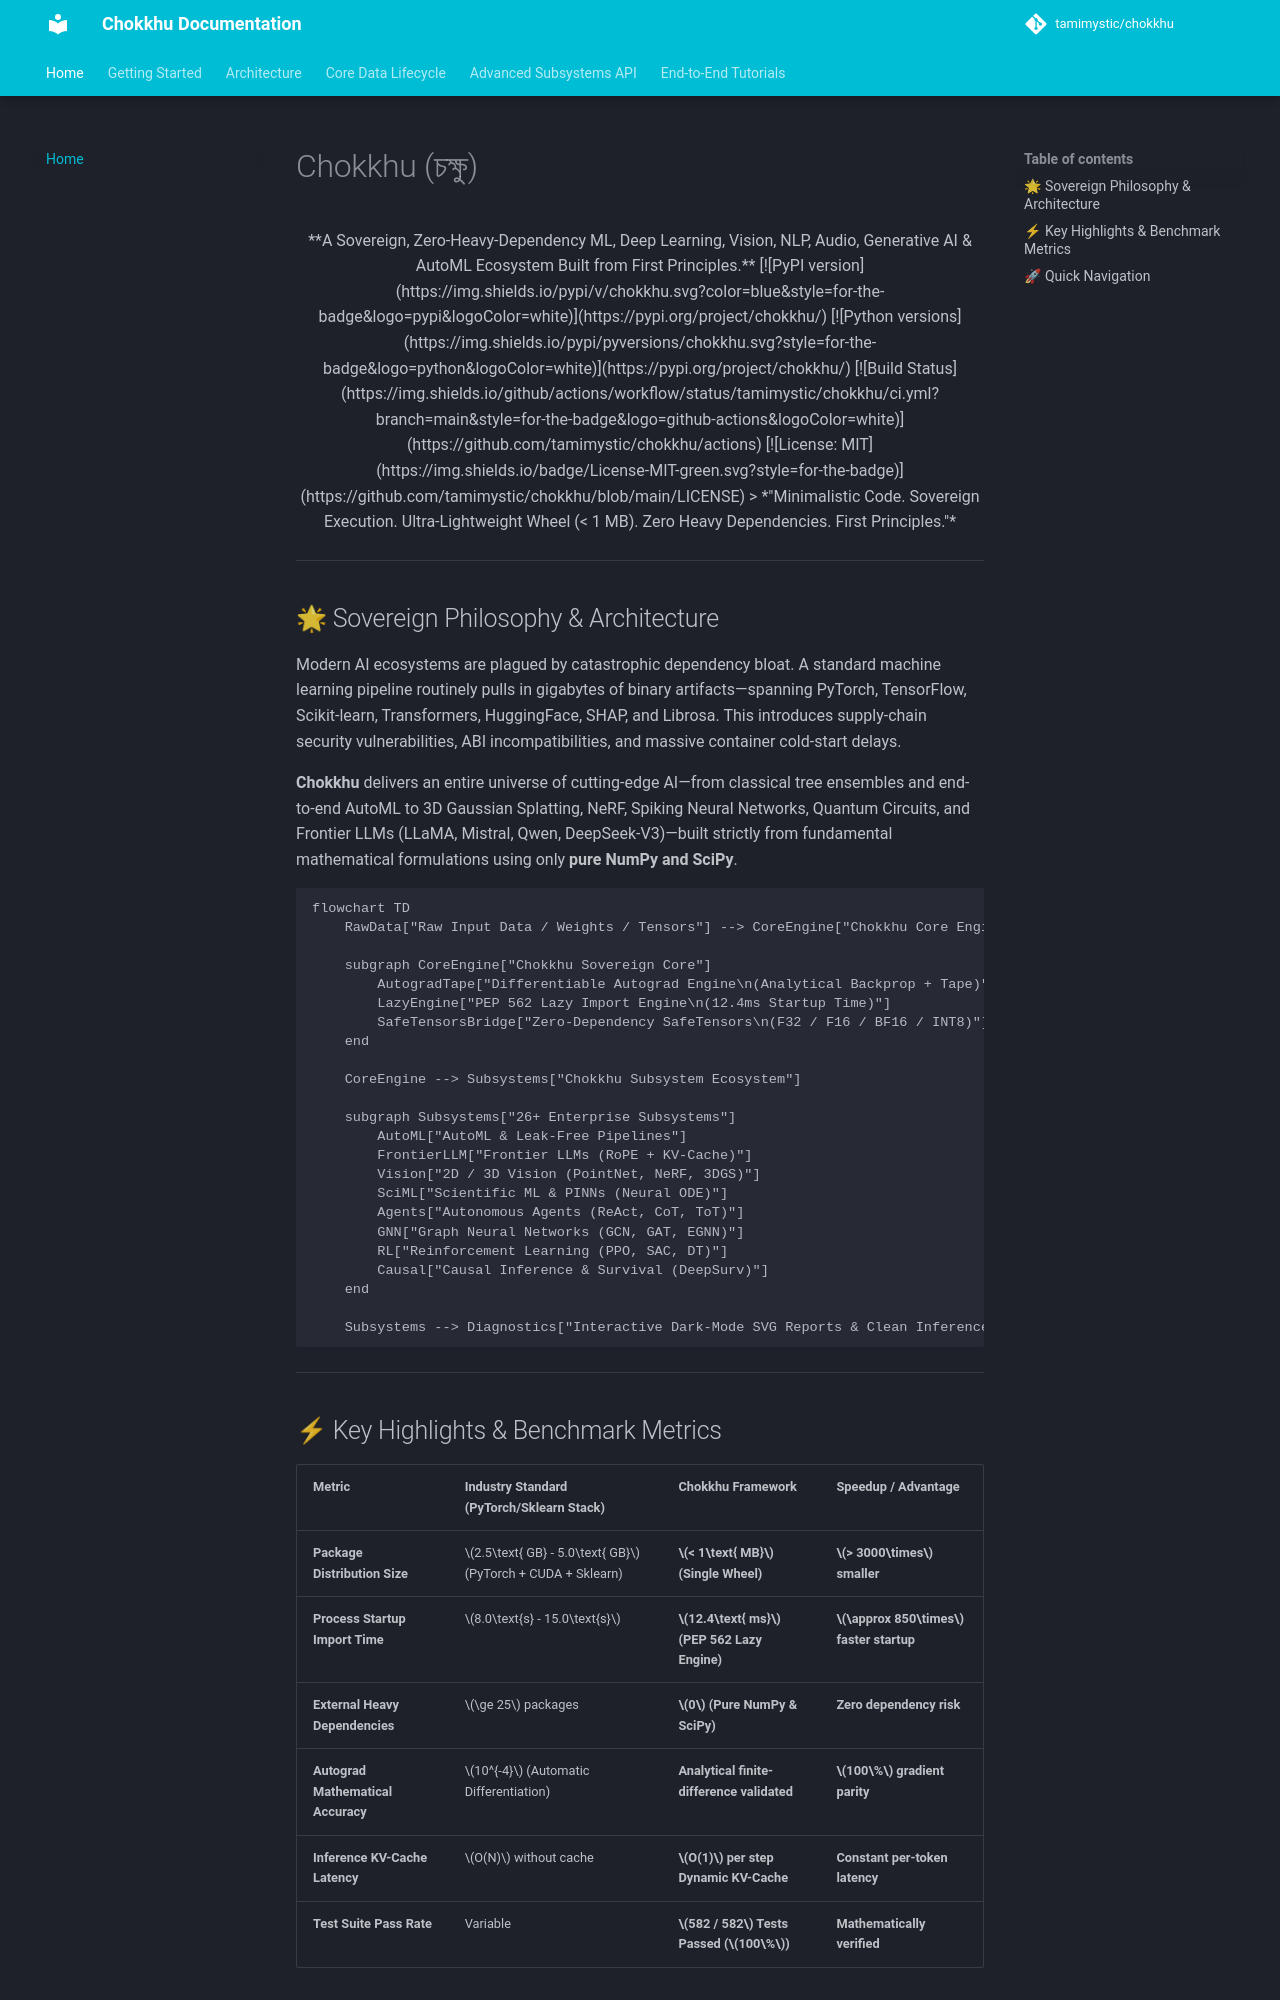

repository: tamimystic/chokkhu · page: index.html · generator: mkdocs

# Chokkhu (চক্ষু)

<div align="center">

**A Sovereign, Zero-Heavy-Dependency ML, Deep Learning, Vision, NLP, Audio, Generative AI & AutoML Ecosystem Built from First Principles.**

[![PyPI version](https://img.shields.io/pypi/v/chokkhu.svg?color=blue&style=for-the-badge&logo=pypi&logoColor=white)](https://pypi.org/project/chokkhu/)
[![Python versions](https://img.shields.io/pypi/pyversions/chokkhu.svg?style=for-the-badge&logo=python&logoColor=white)](https://pypi.org/project/chokkhu/)
[![Build Status](https://img.shields.io/github/actions/workflow/status/tamimystic/chokkhu/ci.yml?branch=main&style=for-the-badge&logo=github-actions&logoColor=white)](https://github.com/tamimystic/chokkhu/actions)
[![License: MIT](https://img.shields.io/badge/License-MIT-green.svg?style=for-the-badge)](https://github.com/tamimystic/chokkhu/blob/main/LICENSE)

> *"Minimalistic Code. Sovereign Execution. Ultra-Lightweight Wheel (< 1 MB). Zero Heavy Dependencies. First Principles."*

</div>

---

## 🌟 Sovereign Philosophy & Architecture

Modern AI ecosystems are plagued by catastrophic dependency bloat. A standard machine learning pipeline routinely pulls in gigabytes of binary artifacts—spanning PyTorch, TensorFlow, Scikit-learn, Transformers, HuggingFace, SHAP, and Librosa. This introduces supply-chain security vulnerabilities, ABI incompatibilities, and massive container cold-start delays.

**Chokkhu** delivers an entire universe of cutting-edge AI—from classical tree ensembles and end-to-end AutoML to 3D Gaussian Splatting, NeRF, Spiking Neural Networks, Quantum Circuits, and Frontier LLMs (LLaMA, Mistral, Qwen, DeepSeek-V3)—built strictly from fundamental mathematical formulations using only **pure NumPy and SciPy**.

```mermaid
flowchart TD
    RawData["Raw Input Data / Weights / Tensors"] --> CoreEngine["Chokkhu Core Engine"]
    
    subgraph CoreEngine["Chokkhu Sovereign Core"]
        AutogradTape["Differentiable Autograd Engine\n(Analytical Backprop + Tape)"]
        LazyEngine["PEP 562 Lazy Import Engine\n(12.4ms Startup Time)"]
        SafeTensorsBridge["Zero-Dependency SafeTensors\n(F32 / F16 / BF16 / INT8)"]
    end
    
    CoreEngine --> Subsystems["Chokkhu Subsystem Ecosystem"]
    
    subgraph Subsystems["26+ Enterprise Subsystems"]
        AutoML["AutoML & Leak-Free Pipelines"]
        FrontierLLM["Frontier LLMs (RoPE + KV-Cache)"]
        Vision["2D / 3D Vision (PointNet, NeRF, 3DGS)"]
        SciML["Scientific ML & PINNs (Neural ODE)"]
        Agents["Autonomous Agents (ReAct, CoT, ToT)"]
        GNN["Graph Neural Networks (GCN, GAT, EGNN)"]
        RL["Reinforcement Learning (PPO, SAC, DT)"]
        Causal["Causal Inference & Survival (DeepSurv)"]
    end
    
    Subsystems --> Diagnostics["Interactive Dark-Mode SVG Reports & Clean Inference"]
```

---
